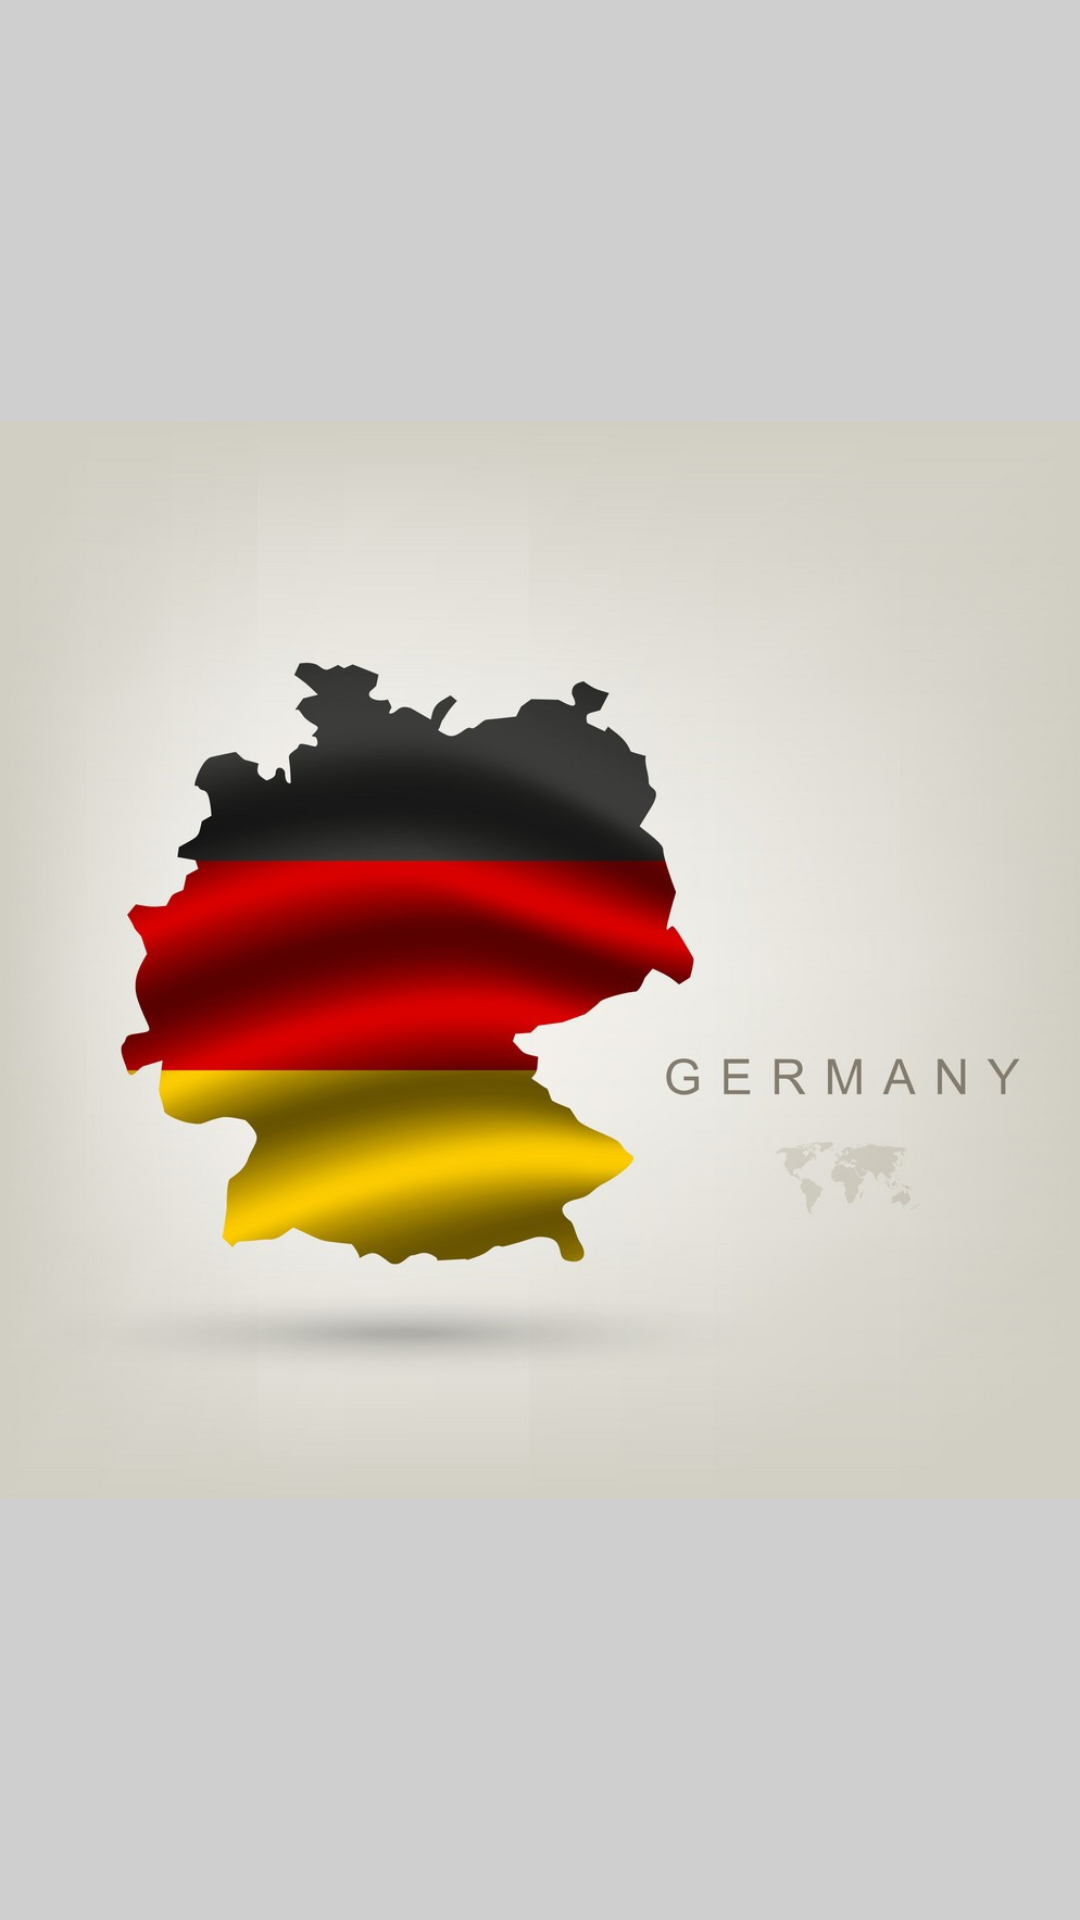

The Android layout XML behind this screen, and the referenced resources:
<!-- AndroidManifest.xml: application theme AppTheme -->
<!-- res/layout/activity_germany.xml -->
<?xml version="1.0" encoding="utf-8"?>
<androidx.constraintlayout.widget.ConstraintLayout xmlns:android="http://schemas.android.com/apk/res/android"
    xmlns:app="http://schemas.android.com/apk/res-auto"
    xmlns:tools="http://schemas.android.com/tools"
    android:layout_width="match_parent"
    android:layout_height="match_parent"
    android:background="#9CB1B1B1"
    tools:context=".chapter.five.germany">

    <ImageView
        android:id="@+id/imageView21"
        android:layout_width="wrap_content"
        android:layout_height="wrap_content"
        app:layout_constraintBottom_toBottomOf="parent"
        app:layout_constraintEnd_toEndOf="parent"
        app:layout_constraintStart_toStartOf="parent"
        app:layout_constraintTop_toTopOf="parent"
        app:srcCompat="@drawable/almanya" />
</androidx.constraintlayout.widget.ConstraintLayout>
<!-- resources referenced by this layout -->
<resources>
  <!-- drawable almanya: jpg bitmap (drawable, 88512 bytes) -->
  <style name="AppTheme" parent="Theme.MaterialComponents.Light.DarkActionBar">
          
  
          <item name="colorPrimary">@color/colorPrimary</item>
          <item name="colorPrimaryDark">@color/colorPrimaryDark</item>
          <item name="colorAccent">@color/colorAccent</item>
      </style>
  <!-- not gathered from this repository: default colours our renderer supplied (Android Studio template values) -->
  <color name="colorPrimary">#FF6200EE</color>
  <color name="colorPrimaryDark">#FF3700B3</color>
  <color name="colorAccent">#FF03DAC5</color>
</resources>
